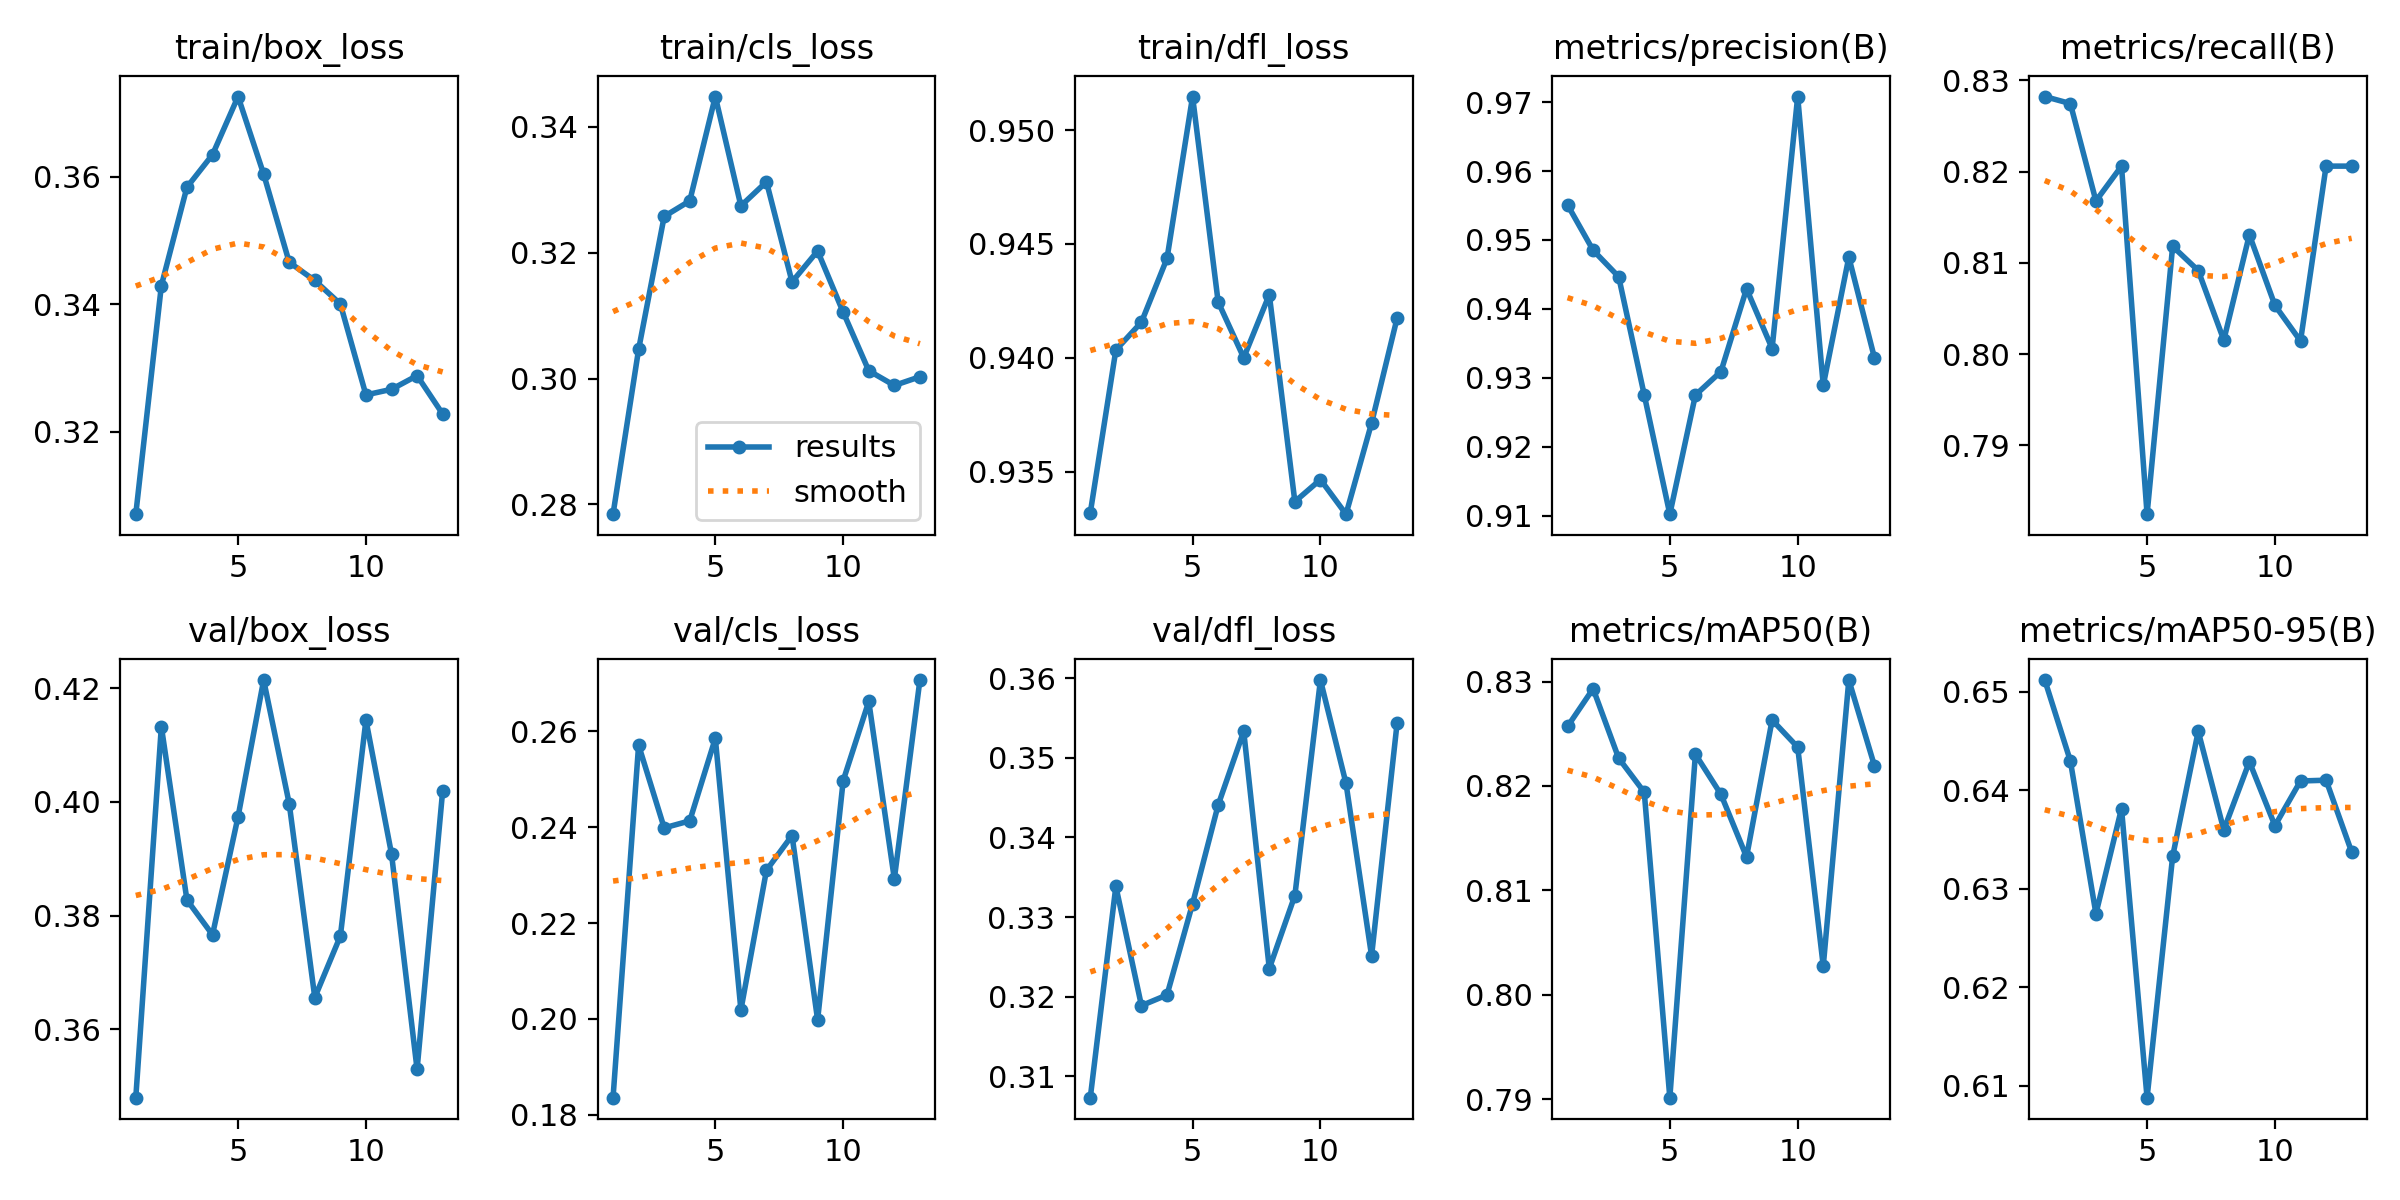

The data file committed next to this chart (first rows):
epoch, time, train/box_loss, train/cls_loss, train/dfl_loss, metrics/precision(B), metrics/recall(B), metrics/mAP50(B), metrics/mAP50-95(B), val/box_loss, val/cls_loss, val/dfl_loss, lr/pg0, lr/pg1, lr/pg2
1, 583, 0.307, 0.2785, 0.9332, 0.9551, 0.8282, 0.8257, 0.6512, 0.348, 0.1836, 0.3073, 0.0005509, 0.0005509, 0.0005509
2, 1142, 0.3429, 0.3046, 0.9403, 0.9485, 0.8275, 0.8293, 0.643, 0.4133, 0.2571, 0.3338, 0.001061, 0.001061, 0.001061
3, 1634, 0.3584, 0.3257, 0.9416, 0.9447, 0.8168, 0.8227, 0.6274, 0.3827, 0.2398, 0.3189, 0.001525, 0.001525, 0.001525
4, 2387, 0.3635, 0.3282, 0.9444, 0.9275, 0.8206, 0.8194, 0.6381, 0.3766, 0.2413, 0.3202, 0.001461, 0.001461, 0.001461
5, 3208, 0.3726, 0.3448, 0.9515, 0.9102, 0.7824, 0.7901, 0.6088, 0.3974, 0.2585, 0.3317, 0.001392, 0.001392, 0.001392
6, 3794, 0.3604, 0.3274, 0.9425, 0.9275, 0.8118, 0.823, 0.6333, 0.4214, 0.2019, 0.3441, 0.001323, 0.001323, 0.001323
7, 4454, 0.3466, 0.3312, 0.94, 0.9309, 0.8092, 0.8192, 0.646, 0.3997, 0.231, 0.3533, 0.001254, 0.001254, 0.001254
8, 5025, 0.3437, 0.3153, 0.9428, 0.9429, 0.8015, 0.8132, 0.636, 0.3656, 0.2382, 0.3235, 0.001186, 0.001186, 0.001186
9, 5400, 0.34, 0.3202, 0.9337, 0.9343, 0.8131, 0.8263, 0.6429, 0.3764, 0.1998, 0.3327, 0.001117, 0.001117, 0.001117
10, 5779, 0.3258, 0.3105, 0.9346, 0.9708, 0.8053, 0.8237, 0.6364, 0.4144, 0.2497, 0.3598, 0.001048, 0.001048, 0.001048
11, 6166, 0.3266, 0.3012, 0.9331, 0.9289, 0.8014, 0.8027, 0.6409, 0.3908, 0.2662, 0.3468, 0.0009794, 0.0009794, 0.0009794
12, 6528, 0.3288, 0.2989, 0.9371, 0.9475, 0.8206, 0.8302, 0.641, 0.3529, 0.2292, 0.3251, 0.0009106, 0.0009106, 0.0009106
13, 6895, 0.3228, 0.3003, 0.9417, 0.9329, 0.8206, 0.8219, 0.6337, 0.4019, 0.2707, 0.3544, 0.0008418, 0.0008418, 0.0008418
